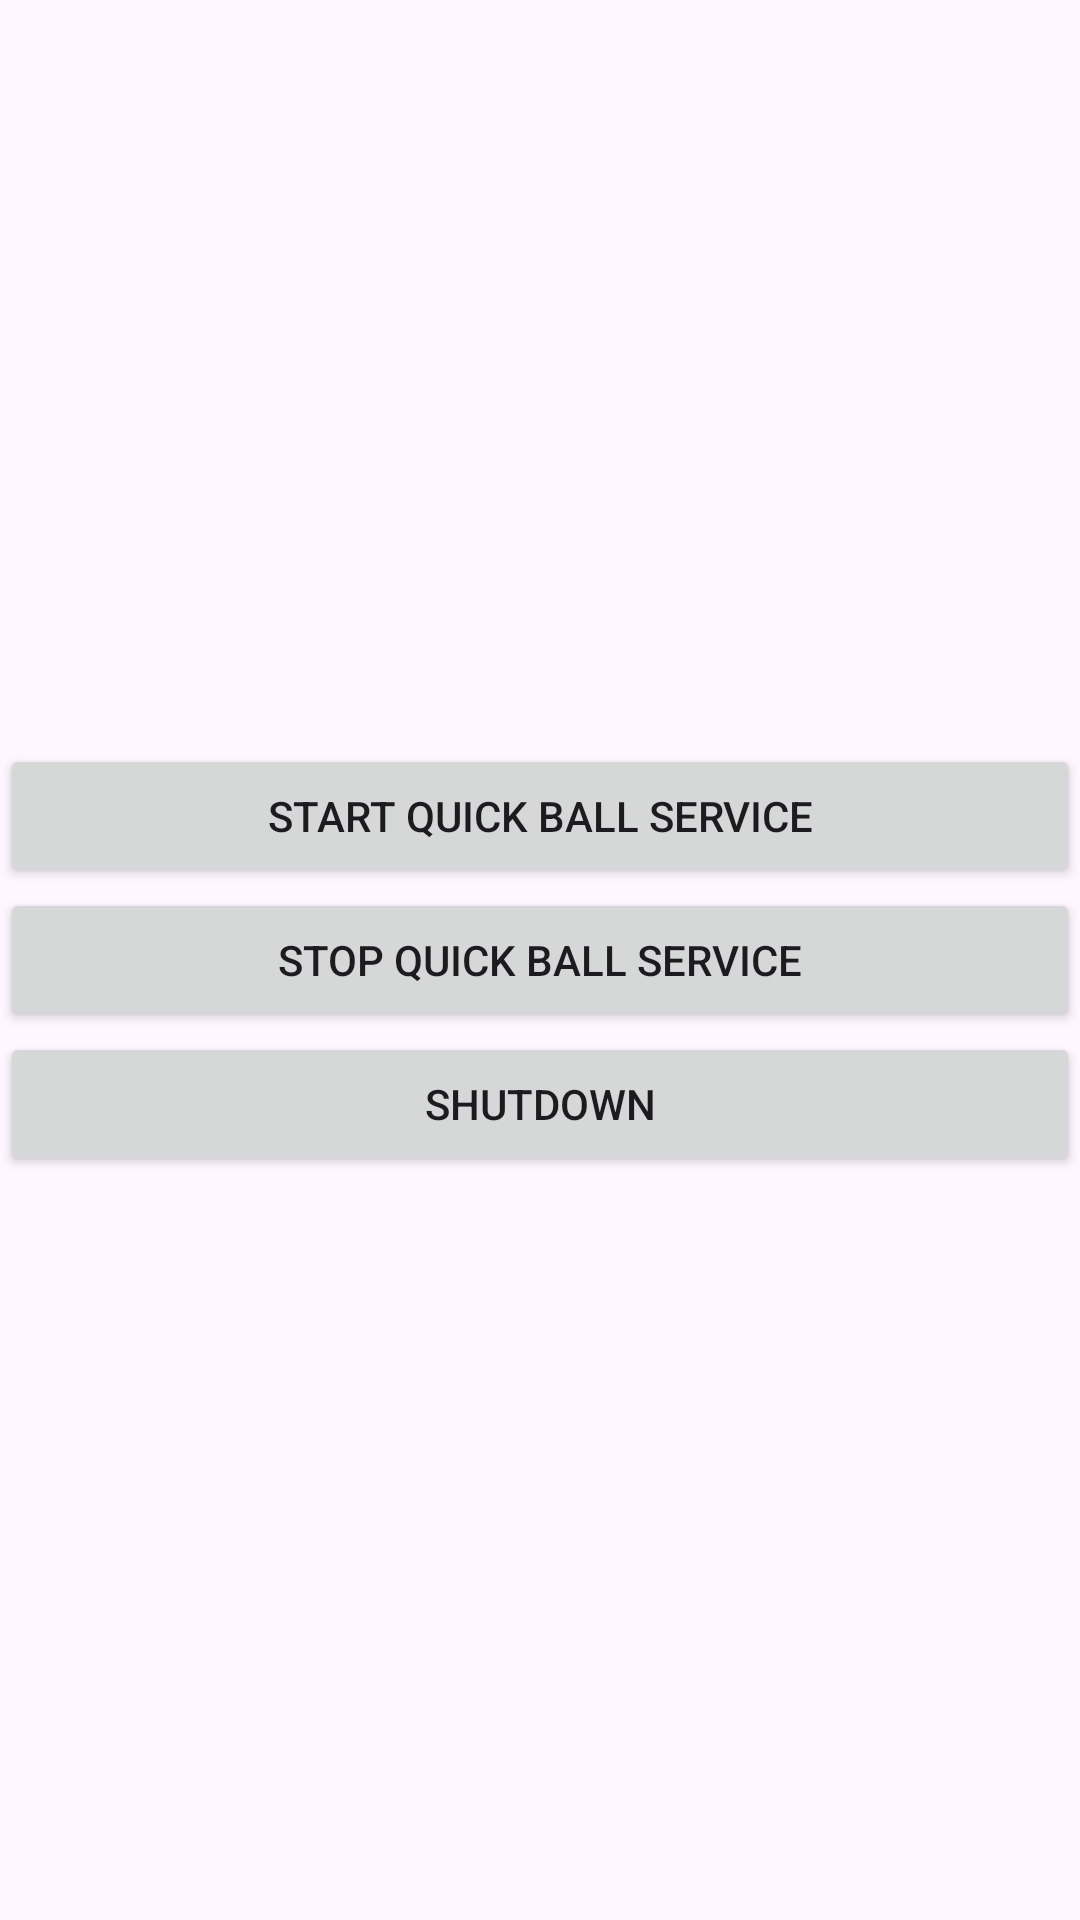

Write the Android layout XML for this screen, with the resource values it uses.
<!-- AndroidManifest.xml: application theme Theme.Volumancer -->
<!-- res/layout/activity_main.xml -->
<?xml version="1.0" encoding="utf-8"?>
<androidx.constraintlayout.widget.ConstraintLayout xmlns:android="http://schemas.android.com/apk/res/android"
    xmlns:app="http://schemas.android.com/apk/res-auto"
    xmlns:tools="http://schemas.android.com/tools"
    android:id="@+id/main"
    android:layout_width="match_parent"
    android:layout_height="match_parent"
    tools:context=".ui.MainActivity">

    <LinearLayout
        android:layout_width="match_parent"
        android:layout_height="match_parent"
        android:gravity="center_vertical"
        android:orientation="vertical">

        <Button
            android:id="@+id/btn_startQuickBallService"
            android:layout_width="match_parent"
            android:layout_height="wrap_content"
            android:text="Start Quick Ball Service" />

        <Button
            android:id="@+id/btn_stopQuickBallService"
            android:layout_width="match_parent"
            android:layout_height="wrap_content"
            android:text="Stop Quick Ball Service" />

        <Button
            android:id="@+id/btn_shutdown"
            android:layout_width="match_parent"
            android:layout_height="wrap_content"
            android:text="SHUTDOWN" />
    </LinearLayout>
</androidx.constraintlayout.widget.ConstraintLayout>
<!-- resources referenced by this layout -->
<resources>
  <style name="Theme.Volumancer" parent="Base.Theme.Volumancer" />
  <style name="Base.Theme.Volumancer" parent="Theme.Material3.DayNight.NoActionBar">
          
          
      </style>
</resources>
